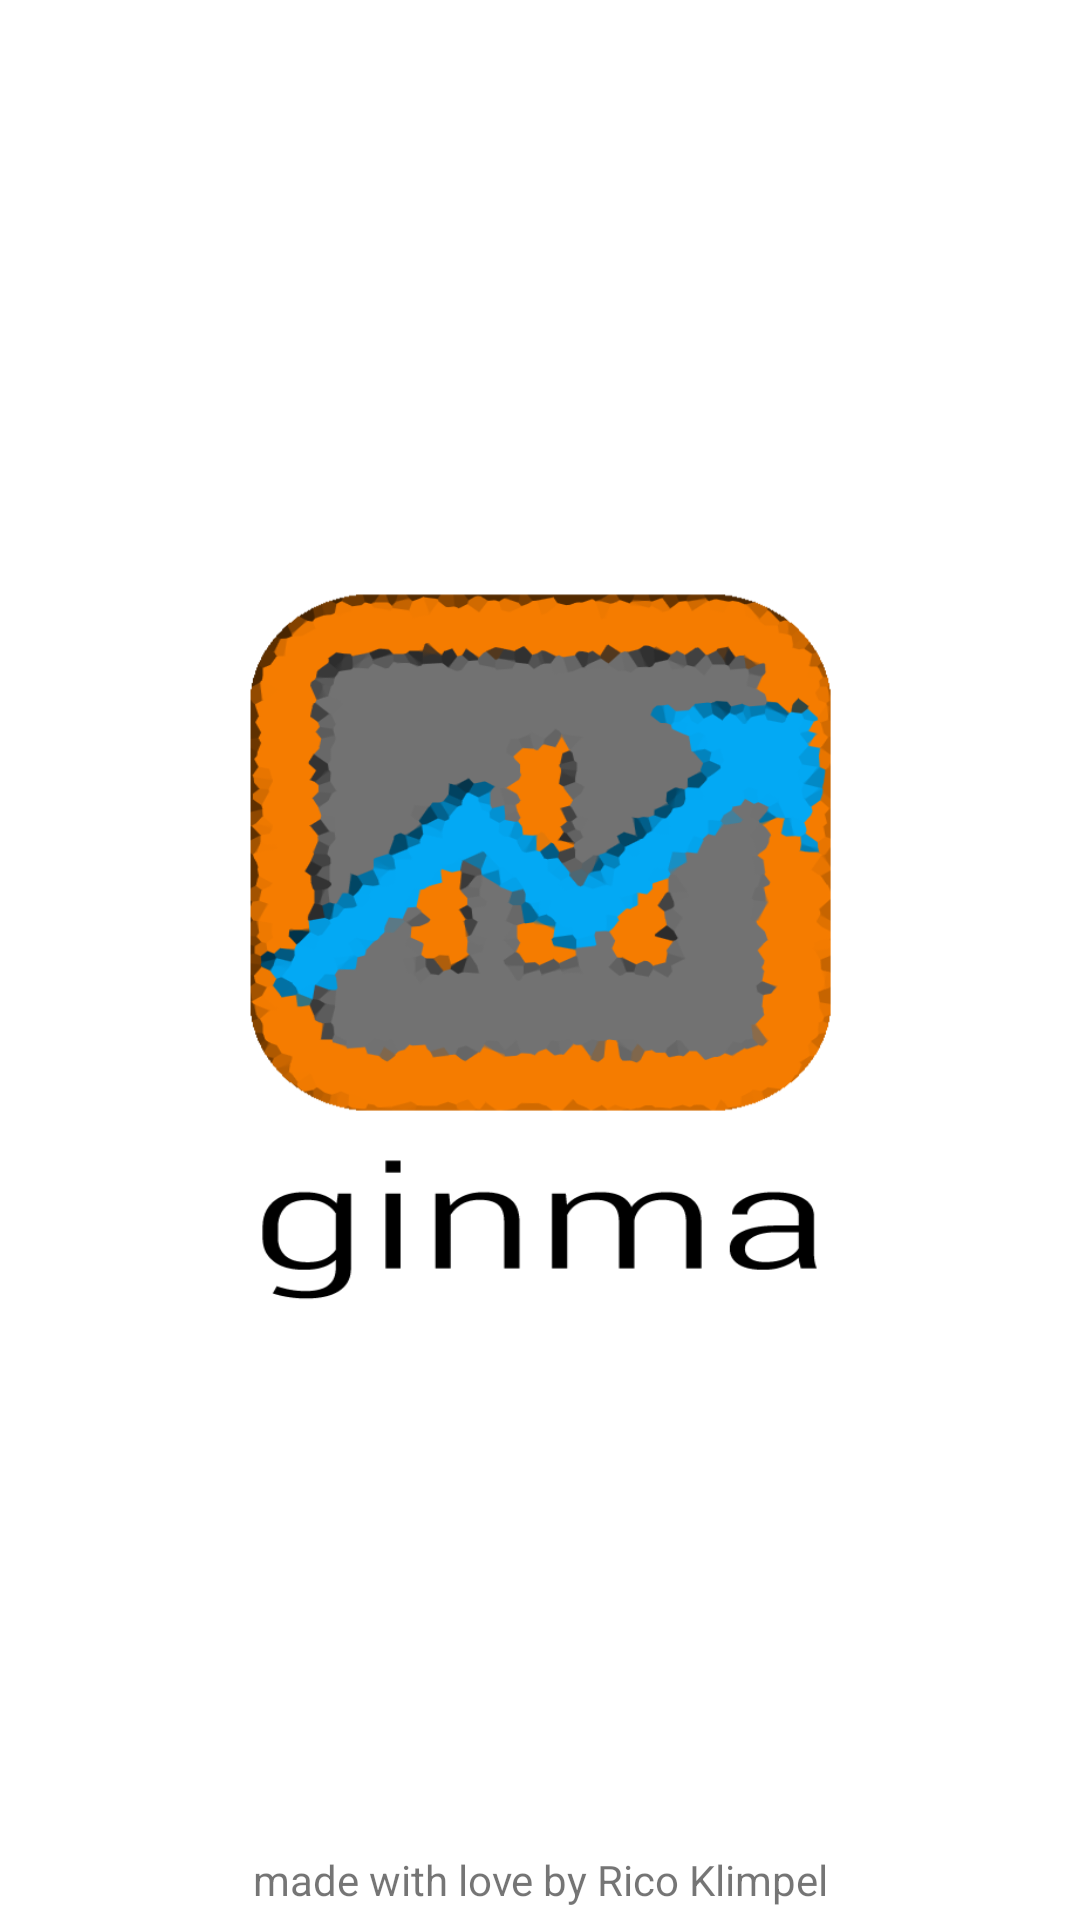

Layout XML and referenced resources for this Android screen:
<!-- AndroidManifest.xml: application theme AppTheme -->
<!-- res/layout/activity_splash.xml -->
<RelativeLayout xmlns:android="http://schemas.android.com/apk/res/android"
    xmlns:tools="http://schemas.android.com/tools" android:layout_width="match_parent"
    android:layout_height="match_parent" android:paddingLeft="@dimen/activity_horizontal_margin"
    android:paddingRight="@dimen/activity_horizontal_margin"
    android:paddingTop="@dimen/activity_vertical_margin"
    android:paddingBottom="4dp" tools:context=".SplashActivity"
    android:background="#FFFF">

    <ImageView
        android:layout_width="200dp"
        android:layout_height="250dp"
        android:id="@+id/iV_SplashLogo"
        android:background="@drawable/splashicon"
        android:layout_centerVertical="true"
        android:layout_centerHorizontal="true" />

    <TextView
        android:layout_width="fill_parent"
        android:layout_height="wrap_content"
        android:textAppearance="?android:attr/textAppearanceSmall"
        android:text="made with love by Rico Klimpel"
        android:id="@+id/textView"
        android:layout_alignParentBottom="true"
        android:layout_alignParentEnd="true"
        android:gravity="center" />

</RelativeLayout>
<!-- resources referenced by this layout -->
<resources>
  <!-- drawable splashicon: png bitmap (drawable, 81660 bytes) -->
  <style name="AppTheme" parent="Theme.AppCompat.Light.NoActionBar">
  
          <item name="android:colorPrimary">@color/primary</item>
          <item name="android:colorPrimaryDark">@color/primary_dark</item>
          <item name="android:colorAccent">@color/accent</item>
  
  
      </style>
  <color name="primary">#009688</color>
  <color name="primary_dark">#00796B</color>
  <color name="accent">#7C4DFF</color>
</resources>
